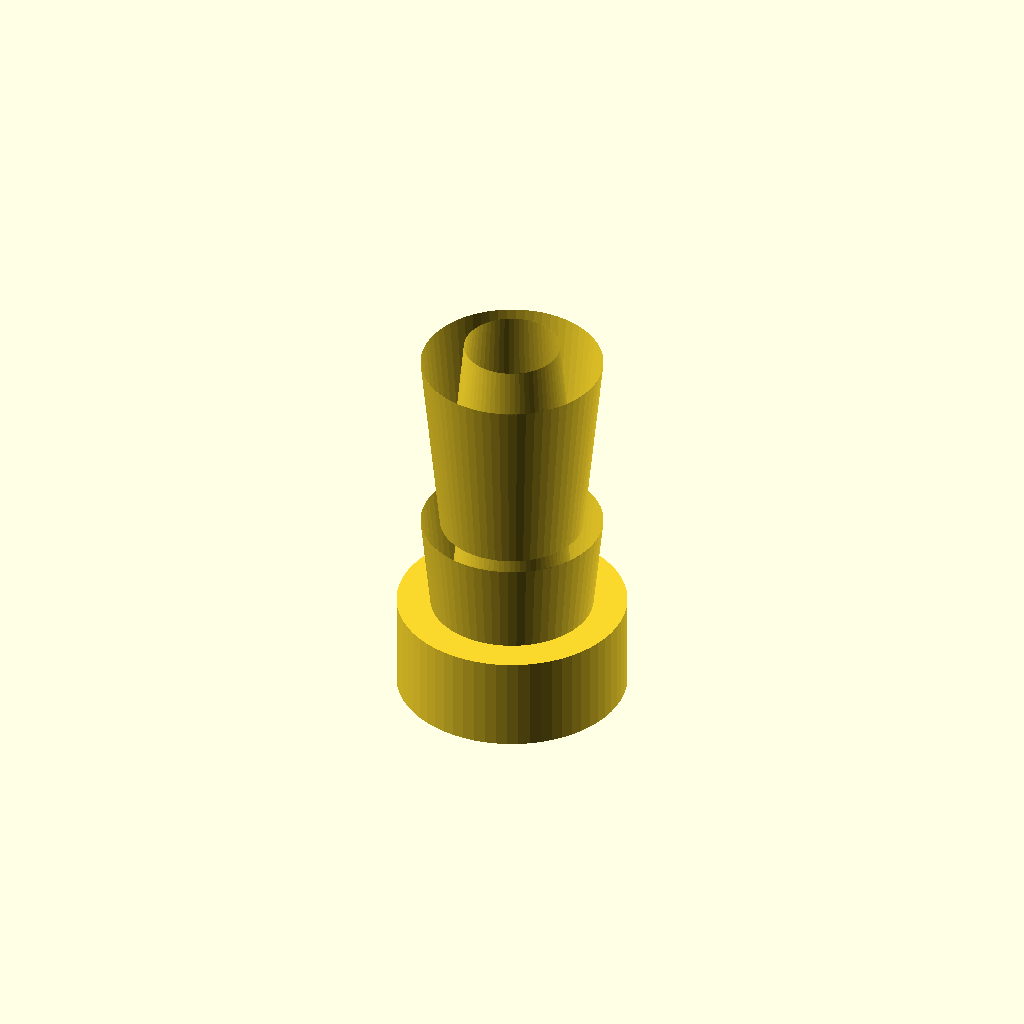
Cell 1: rendered with the file's own defaults.
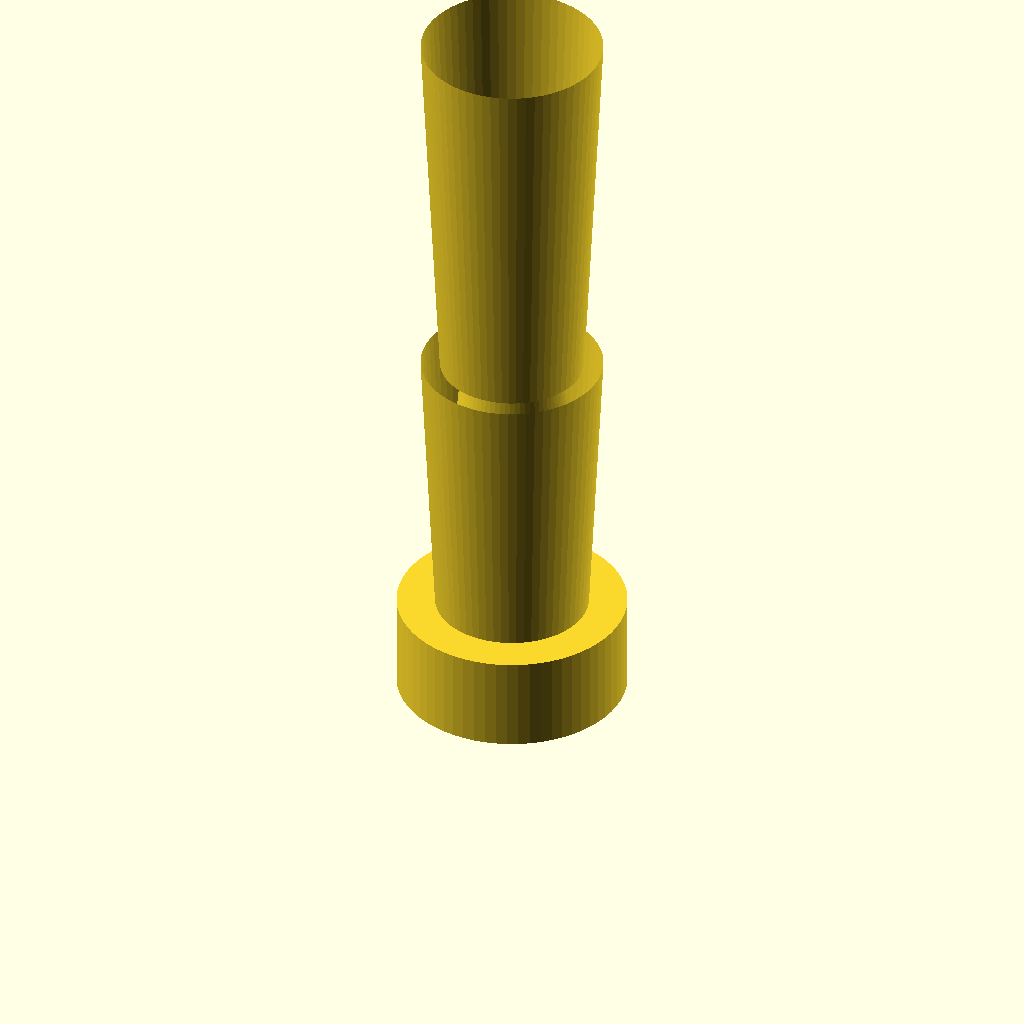
Cell 2: barb8_height = 20 (everything else at default).
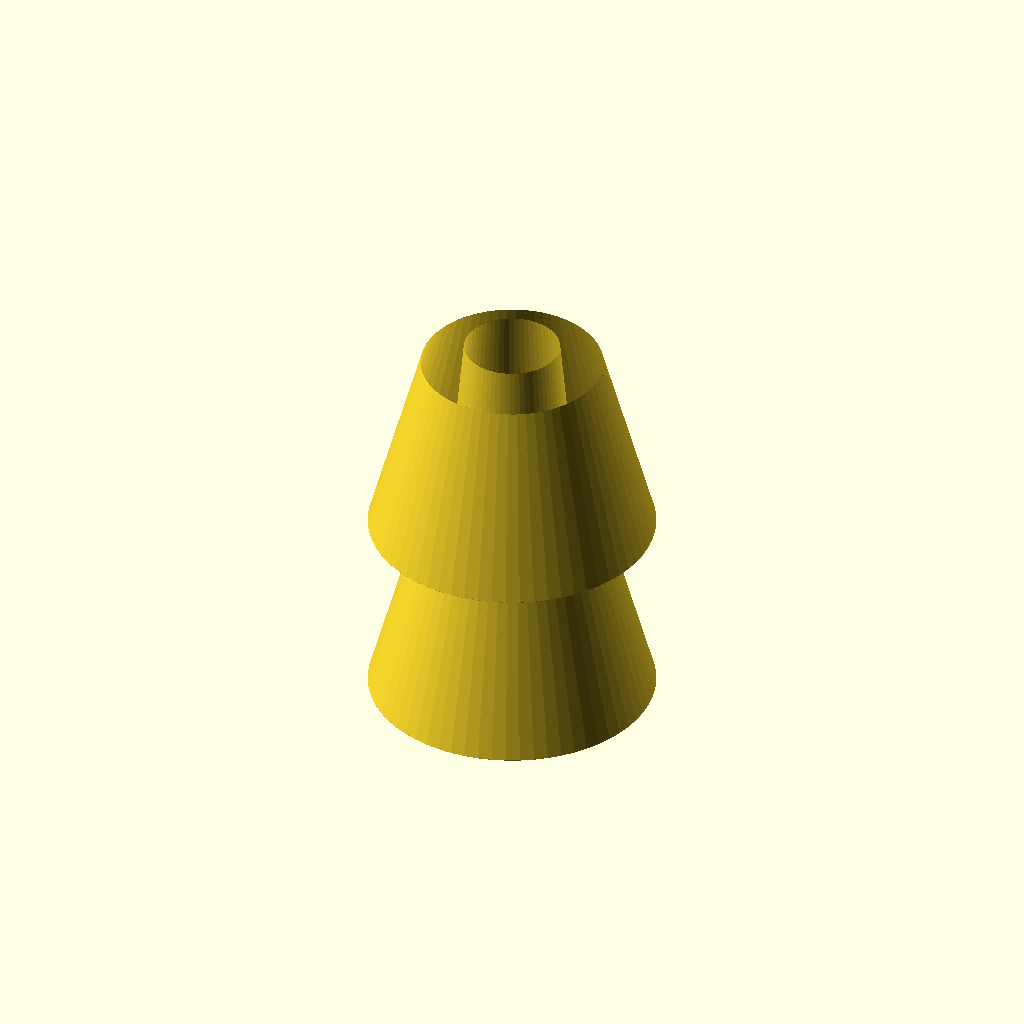
Cell 3: barb8_od_bottom = 15 (everything else at default).
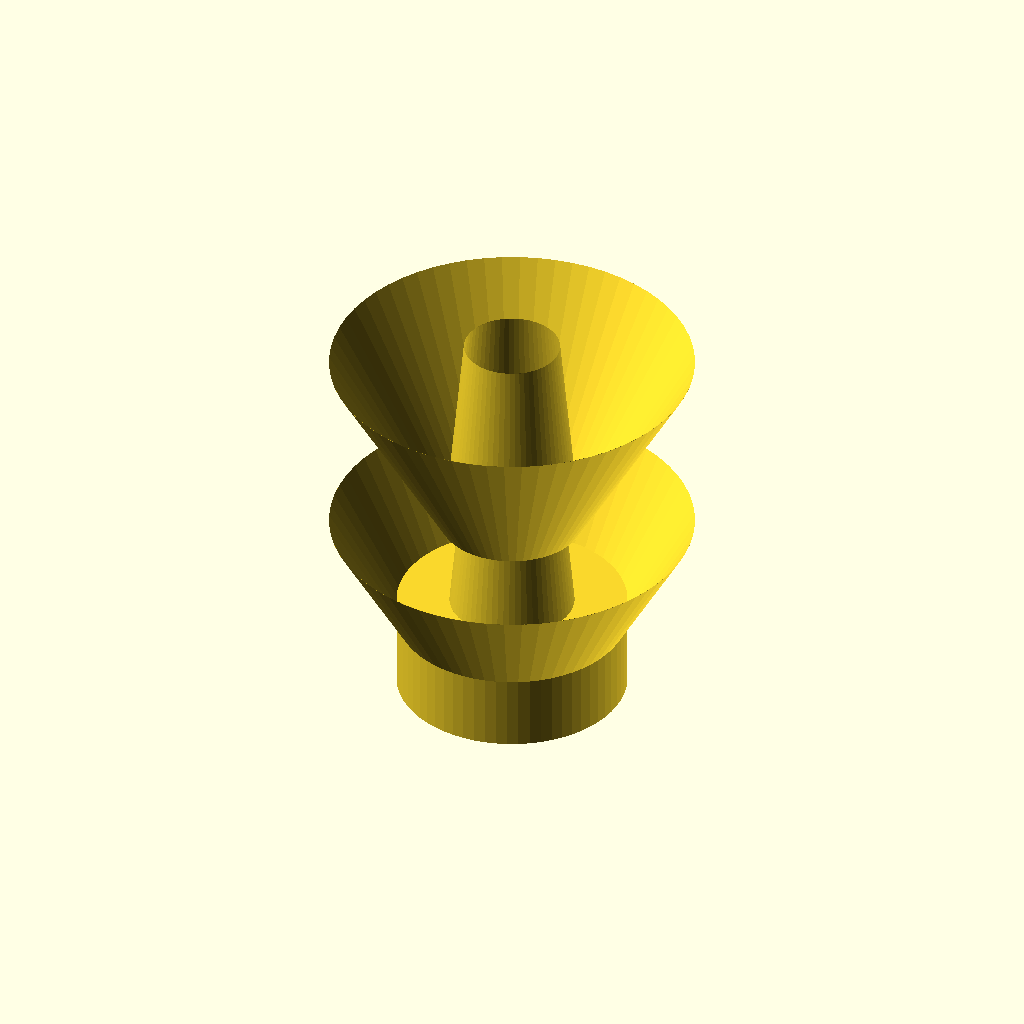
Cell 4: the same model with barb8_od_top = 19.
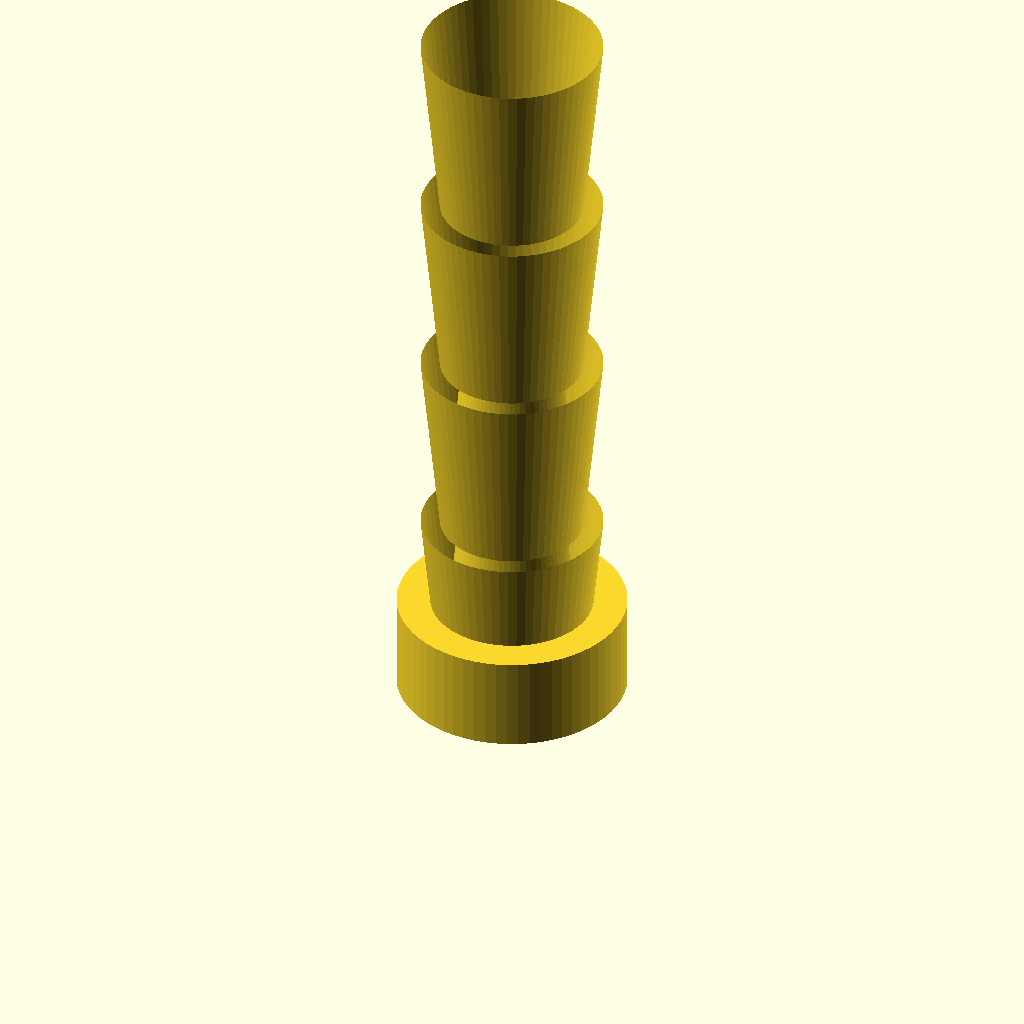
Cell 5: the same model with barb8_count = 4.
All cells are drawn from one camera (rotation 55°, 0°, 25°, orthographic, colour scheme Cornfield), so only the parameter changes between them.
The OpenSCAD source (bench/results/main-tiiny/code/tiiny_deepreinforce-ai_Ornith-1.0-35B/hose_barb_reducer_8_5_s1_a2.scad):
// Hose-barb reducer: 8mm ID to 5mm ID silicone tubing
// Print orientation: standing upright on XY plane, builds in +Z

// --- Dimensions ---
bore_dia = 3;              // Through-bore diameter (mm)
bore_radius = bore_dia / 2;

// 8mm tubing section (z = 0 to z = 20)
barb8_height = 10;         // Height of each 8mm barb (mm)
barb8_od_bottom = 7.5;     // OD at bottom of each 8mm barb (mm)
barb8_od_top = 9.5;       // OD at top of each 8mm barb (mm)
barb8_count = 2;           // Number of 8mm barbs

// Collar section (z = 20 to z = 25)
collar_dia = 12;           // Collar outer diameter (mm)
collar_height = 5;         // Collar height (mm)

// 5mm tubing section (z = 25 to z = 41)
barb5_height = 8;          // Height of each 5mm barb (mm)
barb5_od_bottom = 6.5;     // OD at bottom of each 5mm barb (mm)
barb5_od_top = 5.0;        // OD at top of each 5mm barb (mm)
barb5_count = 2;           // Number of 5mm barbs

// --- Helper: single barb as a tapered cylinder ---
// Bottom at z=0, top at z=h, OD grows from od_bot to od_top linearly
module single_barb(od_bot, od_top, h) {
    $fn = 64;
    // Create a polygon in the XZ plane representing the profile
    // Then rotate it around the Z-axis
    rotate_extrude() {
        polygon([
            [od_bot/2, 0],
            [od_top/2, h],
            [od_top/2, h + 0.01],
            [od_bot/2, 0.01]
        ]);
    }
}

// --- Build the part ---
union() {
    // 8mm tubing section: two stacked barbs
    for (i = [0 : barb8_count - 1]) {
        translate([0, 0, i * barb8_height]) {
            single_barb(barb8_od_bottom, barb8_od_top, barb8_height);
        }
    }
    
    // Collar section
    cylinder(d = collar_dia, h = collar_height, center = false, $fn = 64);
    
    // 5mm tubing section: two stacked barbs (tapering down)
    for (i = [0 : barb5_count - 1]) {
        translate([0, 0, collar_height + i * barb5_height]) {
            single_barb(barb5_od_bottom, barb5_od_top, barb5_height);
        }
    }
}

// --- Drill the through-bore ---
difference() {
    // The entire part (rebuild for difference)
    union() {
        // 8mm tubing section: two stacked barbs
        for (i = [0 : barb8_count - 1]) {
            translate([0, 0, i * barb8_height]) {
                single_barb(barb8_od_bottom, barb8_od_top, barb8_height);
            }
        }
        
        // Collar section
        cylinder(d = collar_dia, h = collar_height, center = false, $fn = 64);
        
        // 5mm tubing section: two stacked barbs (tapering down)
        for (i = [0 : barb5_count - 1]) {
            translate([0, 0, collar_height + i * barb5_height]) {
                single_barb(barb5_od_bottom, barb5_od_top, barb5_height);
            }
        }
    }
    
    // Through-bore: extend slightly past both ends to avoid coplanar faces
    cylinder(d = bore_dia, h = 41 + 0.01, center = false, $fn = 64);
}
Parameter table extracted from the source (name, type, default, range or options):
bore_dia: number, default 3
barb8_height: number, default 10
barb8_od_bottom: number, default 7.5
barb8_od_top: number, default 9.5
barb8_count: number, default 2
collar_dia: number, default 12
collar_height: number, default 5
barb5_height: number, default 8
barb5_od_bottom: number, default 6.5
barb5_od_top: number, default 5
barb5_count: number, default 2
